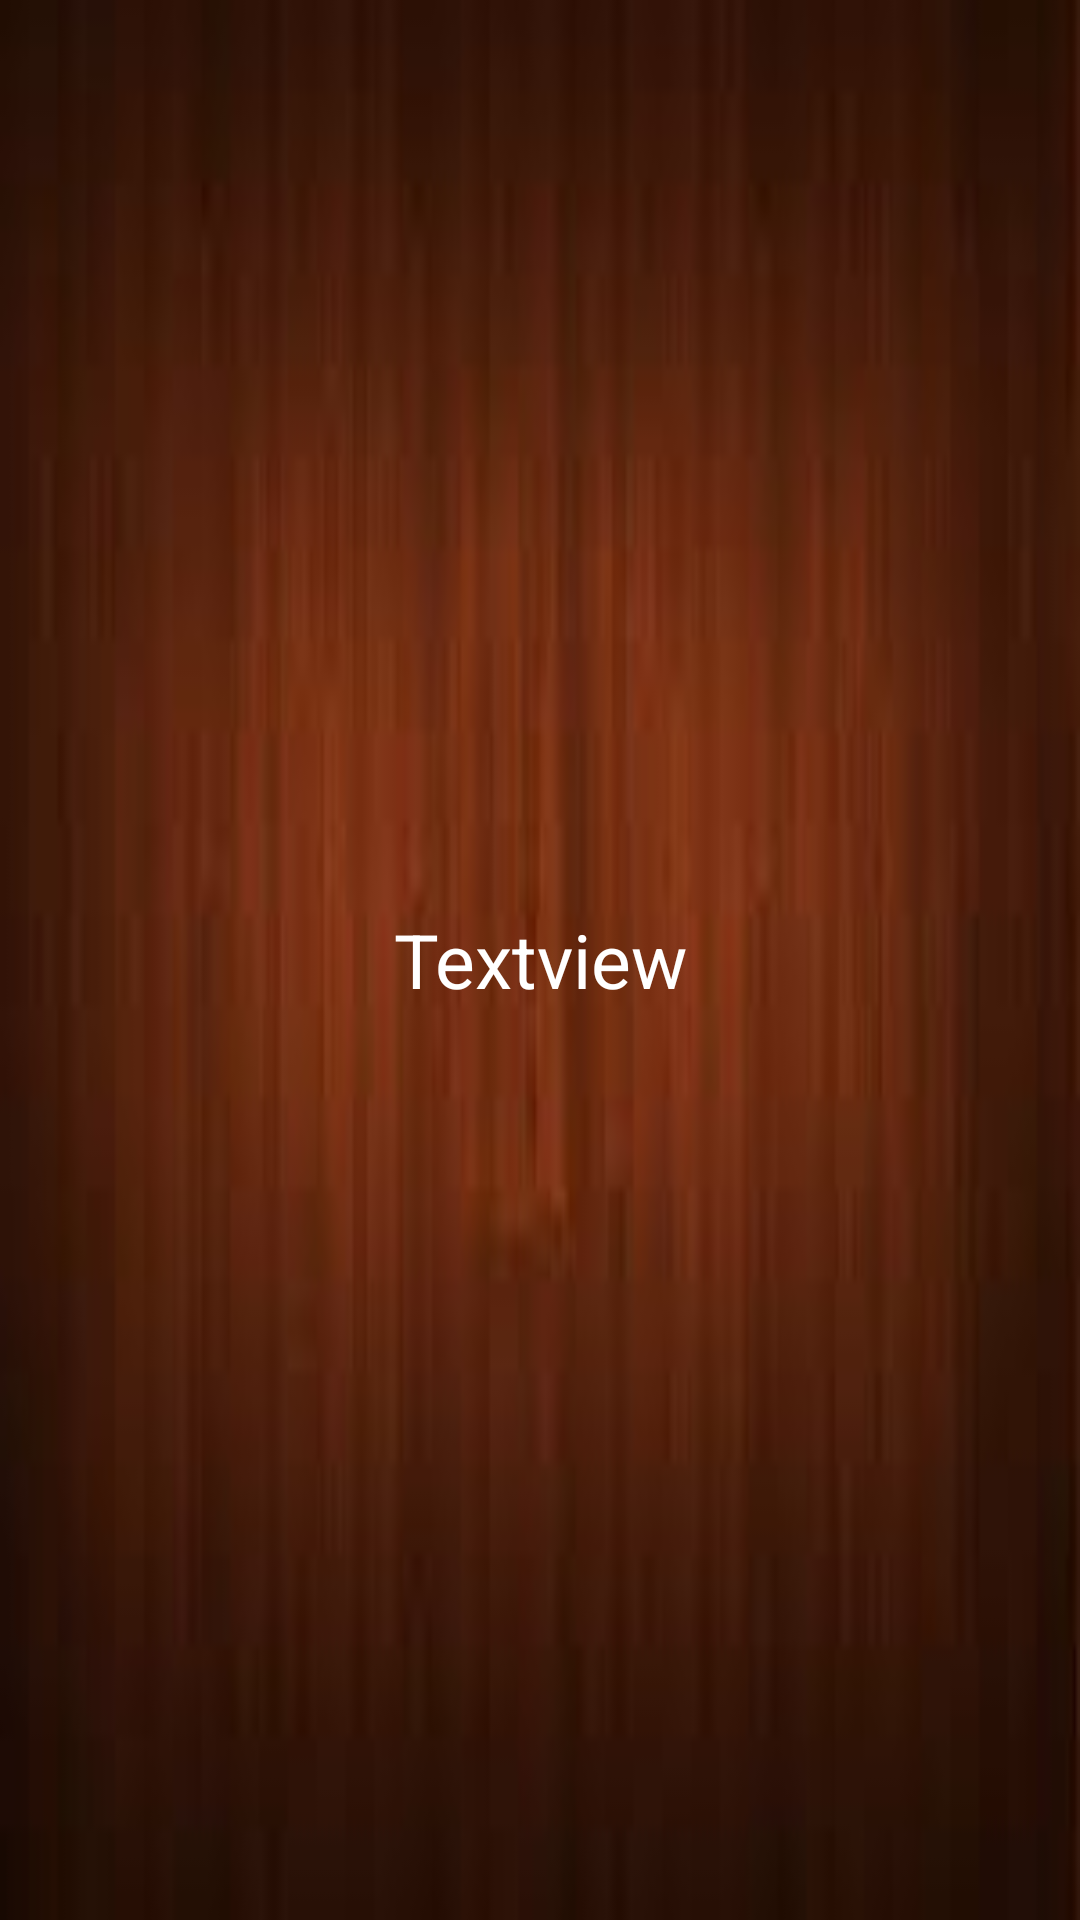

Here is an Android app screen rendered from its layout file. Give the layout XML and the strings, colors and styles it references.
<!-- AndroidManifest.xml: application theme AppTheme -->
<!-- res/layout/res.xml -->
<?xml version="1.0" encoding="utf-8"?>
<RelativeLayout xmlns:android="http://schemas.android.com/apk/res/android"
    android:orientation="vertical"
    android:layout_width="match_parent"
    android:layout_height="match_parent"
    android:background="@drawable/bg"
    >

    <TextView
        android:id="@+id/res"
        android:layout_width="wrap_content"
        android:layout_height="wrap_content"
        android:layout_gravity="center"
        android:text="Textview"
        android:textAlignment="center"
        android:layout_centerInParent="true"
        android:textColor="@color/white"
        android:textSize="25sp" />

</RelativeLayout>
<!-- resources referenced by this layout -->
<resources>
  <color name="white">#ffffff</color>
  <!-- drawable bg: jpg bitmap (drawable, 2464 bytes) -->
  <style name="AppTheme" parent="Theme.AppCompat.Light.DarkActionBar">
          
          <item name="colorPrimary">@color/colorPrimary</item>
          <item name="colorPrimaryDark">@color/colorPrimaryDark</item>
          <item name="colorAccent">@color/colorAccent</item>
          <item name="android:textColorHint">@color/very_blue</item>
      </style>
  <color name="colorPrimary">#066F60</color>
  <color name="colorPrimaryDark">#105E52</color>
  <color name="colorAccent">#F4F2F3</color>
  <color name="very_blue">#ABCECB</color>
</resources>
